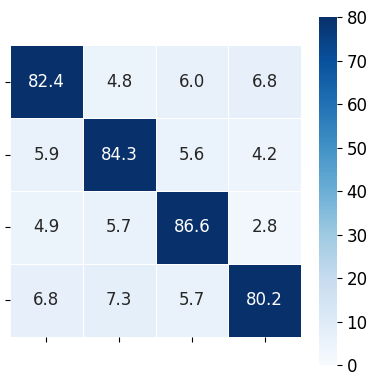

This chart was generated by the following Python code:
import numpy as np
import matplotlib.pyplot as plt
import seaborn as sns

# 提取原图的精确4×4数据
data = np.array([
    [82.4, 4.8, 6.0, 6.8],
    [5.9, 84.3, 5.6, 4.2],
    [4.9, 5.7, 86.6, 2.8],
    [6.8, 7.3, 5.7, 80.2]
])

# 全局绘图参数设置，保证高清显示
plt.rcParams['figure.dpi'] = 300  # 高分辨率
plt.rcParams['font.sans-serif'] = ['Arial']  # 清晰无锯齿的字体
plt.rcParams['font.size'] = 12

# 创建正方形画布，匹配原图比例
fig, ax = plt.subplots(figsize=(4, 4))


# 绘制热力图，完全对齐原图风格
sns.heatmap(
    data,
    annot=True,        # 单元格内显示数值
    fmt='.1f',         # 保留1位小数，和原图完全一致
    cmap='Blues',      # 蓝色渐变配色，匹配原图色阶
    cbar=True,         # 显示右侧颜色条
    vmin=0,            # 色阶最小值，贴合原图范围
    vmax=80,           # 色阶最大值，覆盖数据最高值77.8
    square=True,       # 强制单元格为正方形
    linewidths=0.5,    # 单元格细分隔线
    ax=ax
)

# 隐藏坐标轴刻度标签，和原图无标签的样式一致
ax.set_xticklabels([])
ax.set_yticklabels([])

# 自动调整布局，避免内容截断
plt.tight_layout()
# 保存高清图片到当前目录
plt.savefig('clear_heatmap.png', bbox_inches='tight')
# 弹出窗口显示图片
plt.show()
